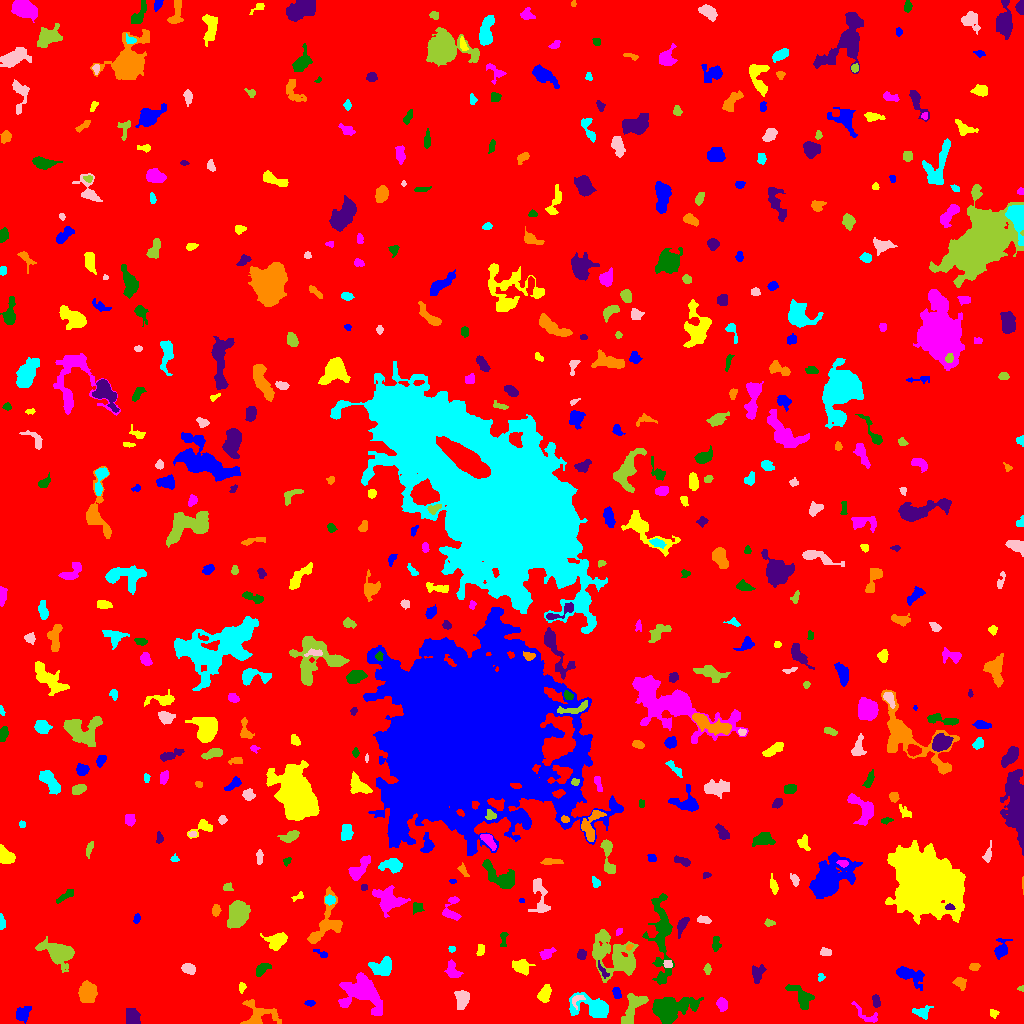

Source data for this figure (header and first rows):
ID, X, Y, A, B, theta, total_flux, mu_max, mu_median, mu_mean, R_fwhm, R_e, R10, R90, x_start, x_end, y_start, y_end, area, greylevel
0, 514.5, 508.4, 298, 295.1, -0.9567, 1323479, 16.0, 1.0, 1.531, 9.934, 232.9, 88.27, 386.8, 0, 1023, 0, 1023, 864498, 1.531
1, 21.63, 9.026, 3.74, 3.149, 0.7178, 423.0, 6.0, 2.0, 2.226, 4.72, 3.949, 1.493, 6.723, 16, 31, 0, 17, 190, 6.226
2, 993.7, 10.34, 2.189, 1.947, -0.5456, 98.0, 3.0, 1.0, 1.485, 2.764, 2.459, 0.9772, 4.146, 990, 999, 5, 14, 66, 5.485
3, 866, 8.582, 8.956, 2.92, -0.6111, 294.0, 4.0, 2.0, 1.719, 5.585, 4.37, 1.596, 6.676, 851, 877, 1, 22, 171, 5.719
4, 802, 26.37, 7.508, 3.848, -0.7927, 722.0, 6.0, 2.0, 2.299, 6.333, 5.202, 1.954, 8.593, 785, 814, 14, 39, 314, 6.299
5, 132, 5.734, 4.099, 3.109, -1.364, 928.0, 9.0, 4.0, 4.316, 5.67, 4.406, 1.784, 6.933, 126, 140, 0, 15, 215, 8.316
6, 257.7, 8.477, 9.31, 6.938, -0.09024, 900.0, 8.0, 2.0, 2.118, 4.37, 5.836, 1.954, 10.03, 240, 281, 0, 24, 425, 6.118
7, 921.3, 11.2, 4.672, 2.806, -0.09505, 350.0, 5.0, 2.0, 2.215, 4.618, 4.029, 1.493, 6.103, 912, 933, 4, 18, 158, 6.215
8, 577.4, 24.0, 3.992, 2.685, 0.8345, 111.0, 3.0, 1.0, 1.156, 2.985, 2.877, 1.128, 4.652, 572, 585, 14, 28, 96, 9.156
9, 632.4, 15.02, 10.54, 3.935, 1.052, 1142, 7.0, 3.0, 2.913, 6.531, 6.333, 2.394, 9.853, 621, 648, 0, 30, 392, 6.913
10, 487.8, 27.14, 3.074, 1.326, 0.282, 86.0, 3.0, 1.0, 1.103, 2.764, 2.326, 0.7979, 3.827, 482, 496, 22, 30, 78, 6.103
11, 311, 20.32, 1.997, 1.207, 0.02589, 66.0, 4.0, 1.0, 1.119, 2.523, 1.871, 0.5642, 3.09, 304, 315, 17, 23, 59, 6.119
12, 544.5, 29.71, 4.399, 2.705, 1.128, 447.0, 5.0, 2.0, 2.39, 5.078, 4.334, 1.693, 6.628, 537, 551, 21, 39, 187, 6.39
13, 721.8, 18.96, 2.956, 2.423, -1.089, 390.0, 7.0, 3.0, 2.977, 3.827, 3.338, 1.262, 5.382, 716, 727, 12, 26, 131, 6.977
14, 668.7, 14.83, 9.975, 5.152, 0.1649, 3708, 15.0, 3.0, 4.489, 7.464, 7.378, 2.877, 12.89, 652, 703, 0, 26, 826, 8.489
15, 875.9, 22.13, 3.086, 1.718, -1.441, 215.0, 5.0, 2.0, 2.263, 3.568, 2.932, 1.128, 4.514, 872, 880, 16, 29, 95, 7.263
16, 87.67, 31.62, 4.574, 4.199, 1.214, 1226, 8.0, 4.0, 3.617, 7.399, 5.557, 2.185, 8.519, 78, 97, 21, 43, 339, 7.617
17, 593.7, 15.98, 10.46, 4.756, -0.2523, 1846, 10.0, 3.0, 3.362, 6.817, 6.408, 2.523, 11.01, 569, 608, 6, 31, 549, 7.362
18, 462.3, 24.26, 4.706, 3.221, 1.433, 629.0, 5.0, 3.0, 2.735, 6.747, 4.853, 1.954, 7.203, 454, 469, 14, 33, 230, 6.735
19, 1021, 34.86, 1.669, 1.423, 0.04281, 43.0, 3.0, 1.0, 1.265, 1.954, 1.784, 0.5642, 2.821, 1017, 1023, 32, 38, 34, 7.265
20, 215.1, 27.67, 8.155, 4.201, 0.0002365, 750.0, 6.0, 2.0, 2.149, 6.024, 5.557, 2.034, 9.115, 195, 227, 17, 36, 349, 6.149
21, 616.6, 30.48, 2.692, 1.926, -1.238, 220.0, 5.0, 2.0, 2.418, 3.613, 2.877, 1.128, 4.514, 612, 621, 25, 36, 91, 7.418
22, 241.5, 36.11, 2.324, 1.469, 1.491, 170.0, 6.0, 2.0, 2.615, 2.932, 2.185, 0.7979, 3.7, 239, 246, 30, 41, 65, 7.615
23, 361.5, 31.08, 10.82, 8.299, -0.4711, 2613, 7.0, 3.0, 2.795, 10.17, 9.288, 3.568, 14.54, 338, 382, 8, 51, 935, 6.795
24, 660.9, 86.44, 23.32, 4.808, -1.552, 1834, 7.0, 2.0, 1.891, 5.528, 9.097, 3.338, 15.41, 642, 674, 39, 130, 970, 5.891
25, 602.4, 53.23, 5.267, 1.481, -1.03, 129.0, 2.0, 2.0, 1.5, 5.14, 3.192, 1.382, 4.72, 598, 609, 45, 63, 86, 7.5
26, 959.6, 40.77, 3.339, 2.547, -0.6264, 283.0, 6.0, 2.0, 2.246, 3.785, 3.478, 1.262, 5.528, 952, 966, 33, 46, 126, 6.246
27, 820.7, 45.91, 1.649, 1.33, 1.385, 46.0, 3.0, 1.0, 0.902, 2.111, 1.784, 0.5642, 2.877, 818, 825, 42, 50, 51, 5.902
28, 188.4, 54.96, 3.266, 2.272, -0.2879, 487.0, 8.0, 3.0, 3.581, 4.514, 3.523, 1.382, 5.585, 181, 195, 49, 60, 136, 7.581
29, 707.5, 54.3, 2.484, 1.639, -0.0, 92.0, 3.0, 1.0, 1.314, 2.877, 2.523, 0.9772, 4.068, 703, 711, 49, 60, 70, 6.314
30, 738.3, 61.16, 4.343, 1.977, -1.351, 156.0, 2.0, 2.0, 1.545, 5.585, 3.478, 1.493, 5.109, 734, 743, 53, 70, 101, 5.545
31, 907.9, 49.03, 7.508, 3.368, -0.4654, 736.0, 7.0, 2.0, 2.158, 4.618, 4.918, 1.871, 8.849, 896, 924, 33, 57, 341, 6.158
32, 521.5, 56.97, 3.953, 3.064, -0.1467, 579.0, 7.0, 2.0, 2.62, 4.687, 4.222, 1.693, 6.91, 512, 535, 48, 64, 221, 6.62
33, 452.1, 52.79, 4.561, 2.738, -1.159, 486.0, 6.0, 2.0, 2.656, 5.293, 3.989, 1.596, 6.358, 444, 463, 46, 64, 183, 6.656
34, 262, 54.5, 4.367, 2.138, 0.627, 387.0, 5.0, 3.0, 2.688, 5.109, 3.7, 1.493, 5.698, 256, 271, 47, 60, 144, 6.688
35, 757.5, 50.19, 4.934, 3.072, 1.309, 340.0, 4.0, 2.0, 1.889, 6.628, 4.82, 1.784, 6.77, 752, 766, 40, 59, 180, 5.889
36, 974.5, 56.37, 2.15, 1.586, -0.08243, 167.0, 6.0, 2.0, 2.169, 3.141, 2.326, 0.7979, 3.7, 969, 980, 53, 60, 77, 7.169
37, 382.4, 56.5, 5.474, 4.173, 0.2248, 712.0, 5.0, 2.0, 2.26, 6.77, 5.441, 2.326, 8.195, 368, 391, 48, 67, 315, 7.26
38, 667.8, 59.53, 2.283, 2.151, -1.376, 119.0, 2.0, 2.0, 1.75, 4.478, 3.038, 1.262, 4.107, 663, 672, 56, 63, 68, 7.75
39, 58.75, 70.44, 8.118, 4.856, -0.4301, 3099, 14.0, 4.0, 5.191, 7.919, 6.887, 2.706, 11.53, 35, 74, 51, 87, 597, 8.191
40, 682.2, 68.04, 2.27, 1.176, -0.272, 93.0, 4.0, 2.0, 2.268, 2.932, 1.954, 0.7979, 3.09, 678, 687, 66, 71, 41, 6.268
41, 321.8, 69.42, 3.995, 1.489, -0.48, 106.0, 3.0, 1.0, 1.452, 2.985, 2.646, 0.9772, 4.334, 313, 327, 66, 74, 73, 6.452
42, 480.4, 73.13, 3.305, 1.777, 1.359, 134.0, 4.0, 2.0, 1.614, 3.656, 2.985, 0.9772, 4.652, 476, 484, 68, 79, 83, 5.614
43, 546.6, 69.6, 3.806, 2.229, 0.4826, 239.0, 4.0, 2.0, 1.853, 4.983, 3.568, 1.262, 5.585, 539, 556, 64, 76, 129, 5.853
44, 715.9, 79.82, 3.776, 1.821, 1.555, 131.0, 3.0, 1.0, 1.191, 3.568, 3.09, 1.128, 4.82, 712, 721, 72, 87, 110, 6.191
45, 581.4, 68.81, 2.341, 1.95, 1.441, 188.0, 5.0, 2.0, 2.089, 3.29, 2.706, 0.9772, 4.334, 577, 586, 64, 74, 90, 7.089
46, 629.3, 76.72, 1.851, 1.309, 0.7066, 95.0, 4.0, 2.0, 2.317, 3.09, 2.034, 0.7979, 3.038, 626, 633, 73, 79, 41, 10.32
47, 451.5, 74.72, 1.572, 1.239, 0.0, 36.0, 2.0, 1.0, 0.8372, 2.985, 1.693, 0.5642, 2.764, 448, 455, 71, 77, 43, 5.837
48, 825.6, 71.51, 2.995, 1.857, -0.1442, 195.0, 4.0, 2.0, 2.241, 4.549, 3.038, 1.128, 4.549, 820, 831, 68, 76, 87, 6.241
49, 615.4, 67.17, 13.95, 8.922, -0.6567, 4139, 10.0, 3.0, 3.618, 9.424, 10.67, 3.868, 17.08, 592, 638, 41, 94, 1144, 6.618
50, 764.5, 80.92, 2.818, 1.564, -0.739, 90.0, 3.0, 1.0, 1.364, 2.523, 2.459, 0.7979, 4.146, 760, 769, 77, 86, 66, 5.364
51, 1001, 71.93, 3.606, 3.075, 1.182, 188.0, 3.0, 1.0, 0.9307, 4.26, 3.613, 1.382, 5.698, 994, 1012, 64, 85, 202, 5.931
52, 276.3, 82.67, 5.091, 3.738, 0.2985, 684.0, 6.0, 2.0, 2.426, 6.103, 5.046, 1.954, 8.078, 260, 287, 73, 91, 282, 6.426
53, 618.8, 92.05, 2.02, 1.324, 0.809, 80.0, 3.0, 2.0, 1.739, 2.985, 2.111, 0.7979, 3.241, 616, 622, 88, 95, 46, 7.739
54, 503.3, 84.7, 4.668, 1.729, 1.532, 139.0, 5.0, 1.0, 1.58, 2.034, 2.821, 0.9772, 4.618, 500, 508, 77, 91, 88, 5.58
55, 682.1, 98.54, 4.68, 1.887, 1.083, 223.0, 4.0, 1.0, 1.527, 4.478, 3.478, 1.262, 5.726, 677, 689, 85, 106, 146, 7.527
56, 326.2, 98.55, 13.16, 7.006, 1.064, 1444, 7.0, 2.0, 2.485, 6.91, 6.817, 2.646, 11.48, 307, 342, 80, 137, 581, 6.485
57, 1.616, 100.9, 3.737, 1.444, -1.505, 177.0, 4.0, 2.0, 2.212, 4.107, 2.764, 1.128, 4.406, 0, 5, 94, 110, 80, 6.213
58, 703.7, 103.5, 3.663, 1.701, -0.1358, 196.0, 4.0, 2.0, 2.042, 4.514, 3.141, 1.262, 4.886, 697, 711, 100, 108, 96, 7.042
59, 769, 100.4, 2.555, 1.646, -0.04707, 117.0, 3.0, 2.0, 1.773, 3.432, 2.585, 0.9772, 4.068, 764, 775, 97, 105, 66, 5.773
... 497 more rows
